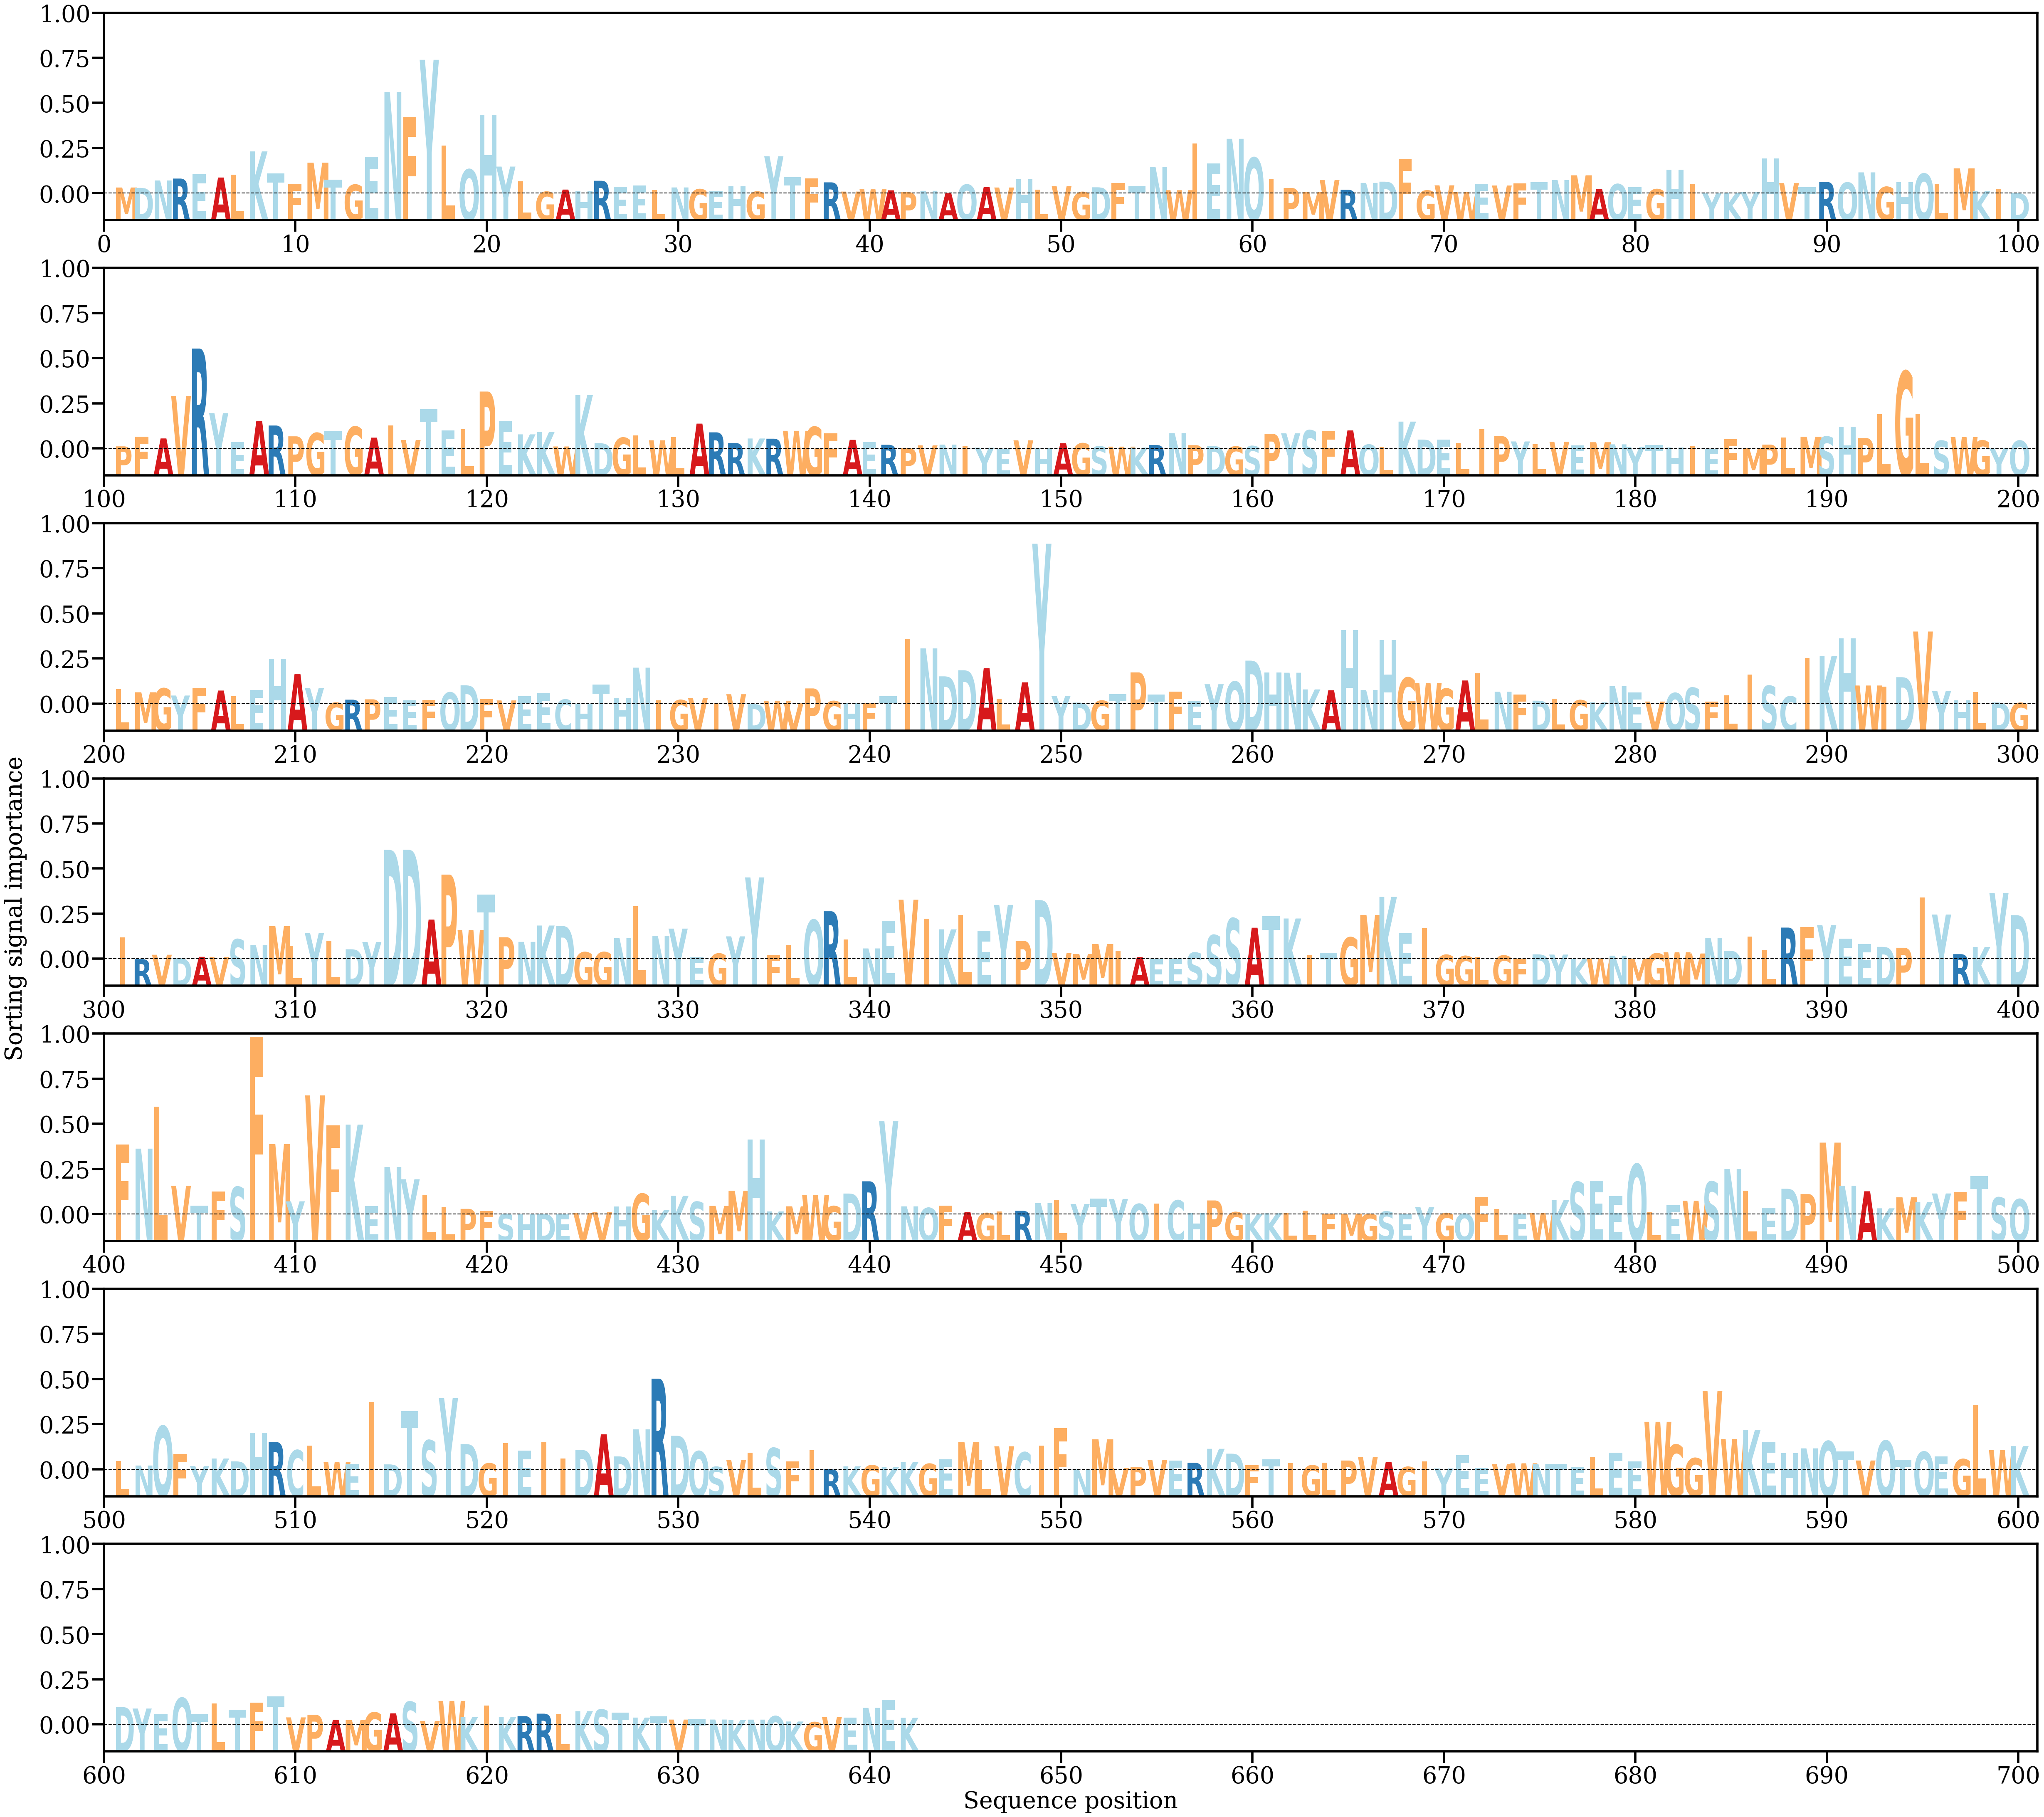

Data behind this chart, as committed beside it:
AA, Alpha
M, [0.00051863]
D, [0.00048687]
N, [0.00111501]
R, [0.00127829]
E, [0.0016266]
A, [0.00136618]
L, [0.00159933]
K, [0.00358065]
T, [0.00172042]
F, [0.0008165]
M, [0.00262732]
T, [0.00120079]
G, [0.00075486]
E, [0.003127]
N, [0.00863277]
F, [0.00652539]
Y, [0.01135648]
L, [0.00408301]
Q, [0.00205124]
H, [0.00668781]
Y, [0.0022947]
L, [0.00103803]
G, [0.00015946]
A, [0.0003439]
H, [0.00021662]
R, [0.00109143]
E, [0.00057246]
E, [0.00067498]
L, [0.00031409]
N, [0.00052421]
G, [0.00037135]
E, [0.00020783]
H, [0.00060351]
G, [0.00016587]
Y, [0.00316701]
T, [0.00139051]
F, [0.00128494]
R, [0.00095624]
V, [0.00017372]
W, [0.0003691]
A, [0.00027997]
P, [0.00012196]
N, [0.00023955]
A, [3.6216516e-05]
Q, [0.00076233]
A, [0.00055927]
V, [0.00051871]
H, [0.00120807]
L, [0.00033615]
V, [0.00062734]
G, [0.00013177]
D, [0.00053686]
F, [0.00090931]
T, [0.00064741]
N, [0.00226703]
W, [0.00029051]
I, [0.00427112]
E, [0.00256972]
N, [0.00465197]
Q, [0.00304301]
... 582 more rows
